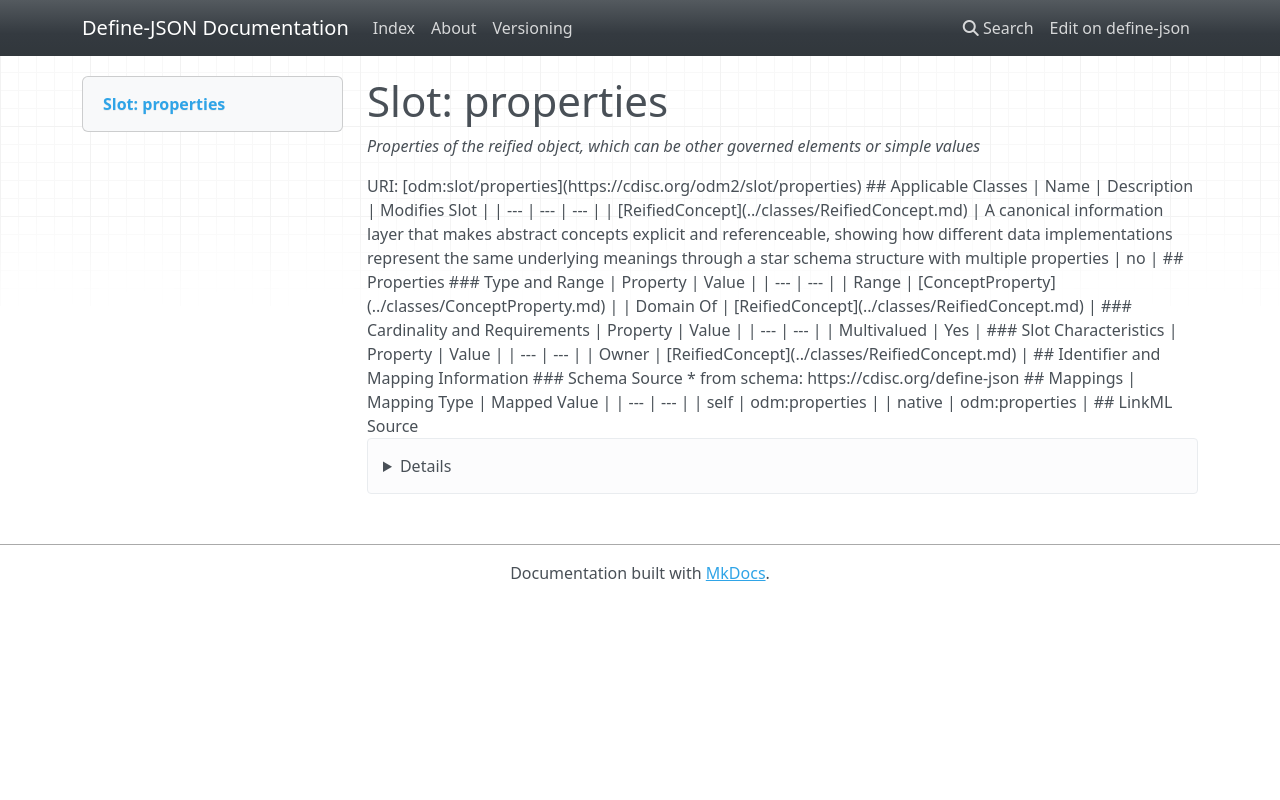

repository: TeMeta/define-json · page: slots/properties/index.html · generator: mkdocs



# Slot: properties 


_Properties of the reified object, which can be other governed elements or simple values_





URI: [odm:slot/properties](https://cdisc.org/odm2/slot/properties)
Alias: properties

<!-- no inheritance hierarchy -->





## Applicable Classes

| Name | Description | Modifies Slot |
| --- | --- | --- |
| [ReifiedConcept](../classes/ReifiedConcept.md) | A canonical information layer that makes abstract concepts explicit and referenceable, showing how different data implementations represent the same underlying meanings through a star schema structure with multiple properties |  no  |






## Properties

* Range: [ConceptProperty](../classes/ConceptProperty.md)

* Multivalued: True




## Identifier and Mapping Information






### Schema Source


* from schema: https://cdisc.org/define-json




## Mappings

| Mapping Type | Mapped Value |
| ---  | ---  |
| self | odm:properties |
| native | odm:properties |




## LinkML Source

<details>
```yaml
name: properties
description: Properties of the reified object, which can be other governed elements
  or simple values
from_schema: https://cdisc.org/define-json
rank: 1000
alias: properties
owner: ReifiedConcept
domain_of:
- ReifiedConcept
range: ConceptProperty
multivalued: true
inlined: true
inlined_as_list: true

```
</details>
